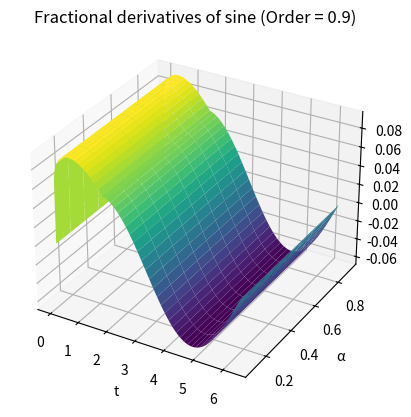

This chart was generated by the following Python code: (Note: this script raises an exception after producing the figure.)
import numpy as np
import matplotlib.pyplot as plt
from mpl_toolkits.mplot3d import Axes3D
from scipy.special import gamma
from matplotlib.animation import FuncAnimation

def fgl_deriv(a, y, h):
    n = len(y)
    J = np.arange(n)
    G1 = gamma(J + 1)
    G2 = gamma(a + 1 - J)
    s = (-1) ** J

    epsilon = 1e-10
    G1[G1 == 0] = epsilon
    G2[G2 == 0] = epsilon

    M = np.tril(np.ones((n, n)))
    R = np.outer(y, np.ones(n))

    T = (gamma(a + 1) / (h ** a)) * s / (G1 * G2)
    Y = np.sum(R * M * T, axis=1).reshape(y.shape)

    return Y

# Sample sine between 0 and 2*pi with steps of 0.01 rad
h = 0.01
t = np.arange(0, 2 * np.pi + h, h)
y = np.sin(t)

# Create a figure and 3D axis
fig = plt.figure()
ax = fig.add_subplot(111, projection='3d')

# Define the range of orders for the animation
order_range = np.arange(0.1, 1.0, 0.1)

# Create a grid of t and order values
T, Order = np.meshgrid(t, order_range)

# Initialize an empty list to store the surfaces
surfaces = []

# Function to update the plot for each frame of the animation
def update(frame):
    ax.clear()
    order = order_range[frame]
    yd = fgl_deriv(order, y, h)
    YD = np.tile(yd, (len(order_range), 1))  # Replicate yd for all orders
    ax.plot_surface(T, Order, YD, cmap='viridis')
    ax.set_xlabel('t')
    ax.set_ylabel('\u03B1')
    ax.set_zlabel('y')
    ax.set_title(f'Fractional derivatives of sine (Order = {order:.1f})')

# Create the animation
ani = FuncAnimation(fig, update, frames=len(order_range), interval=500)

# Save the animation as an MP4 file
ani.save('fractional_derivatives_animation.mp4', writer='ffmpeg', fps=10)

# Show the animation in the Jupyter Notebook (optional)
# from IPython.display import HTML
# HTML(ani.to_jshtml())

plt.show()



